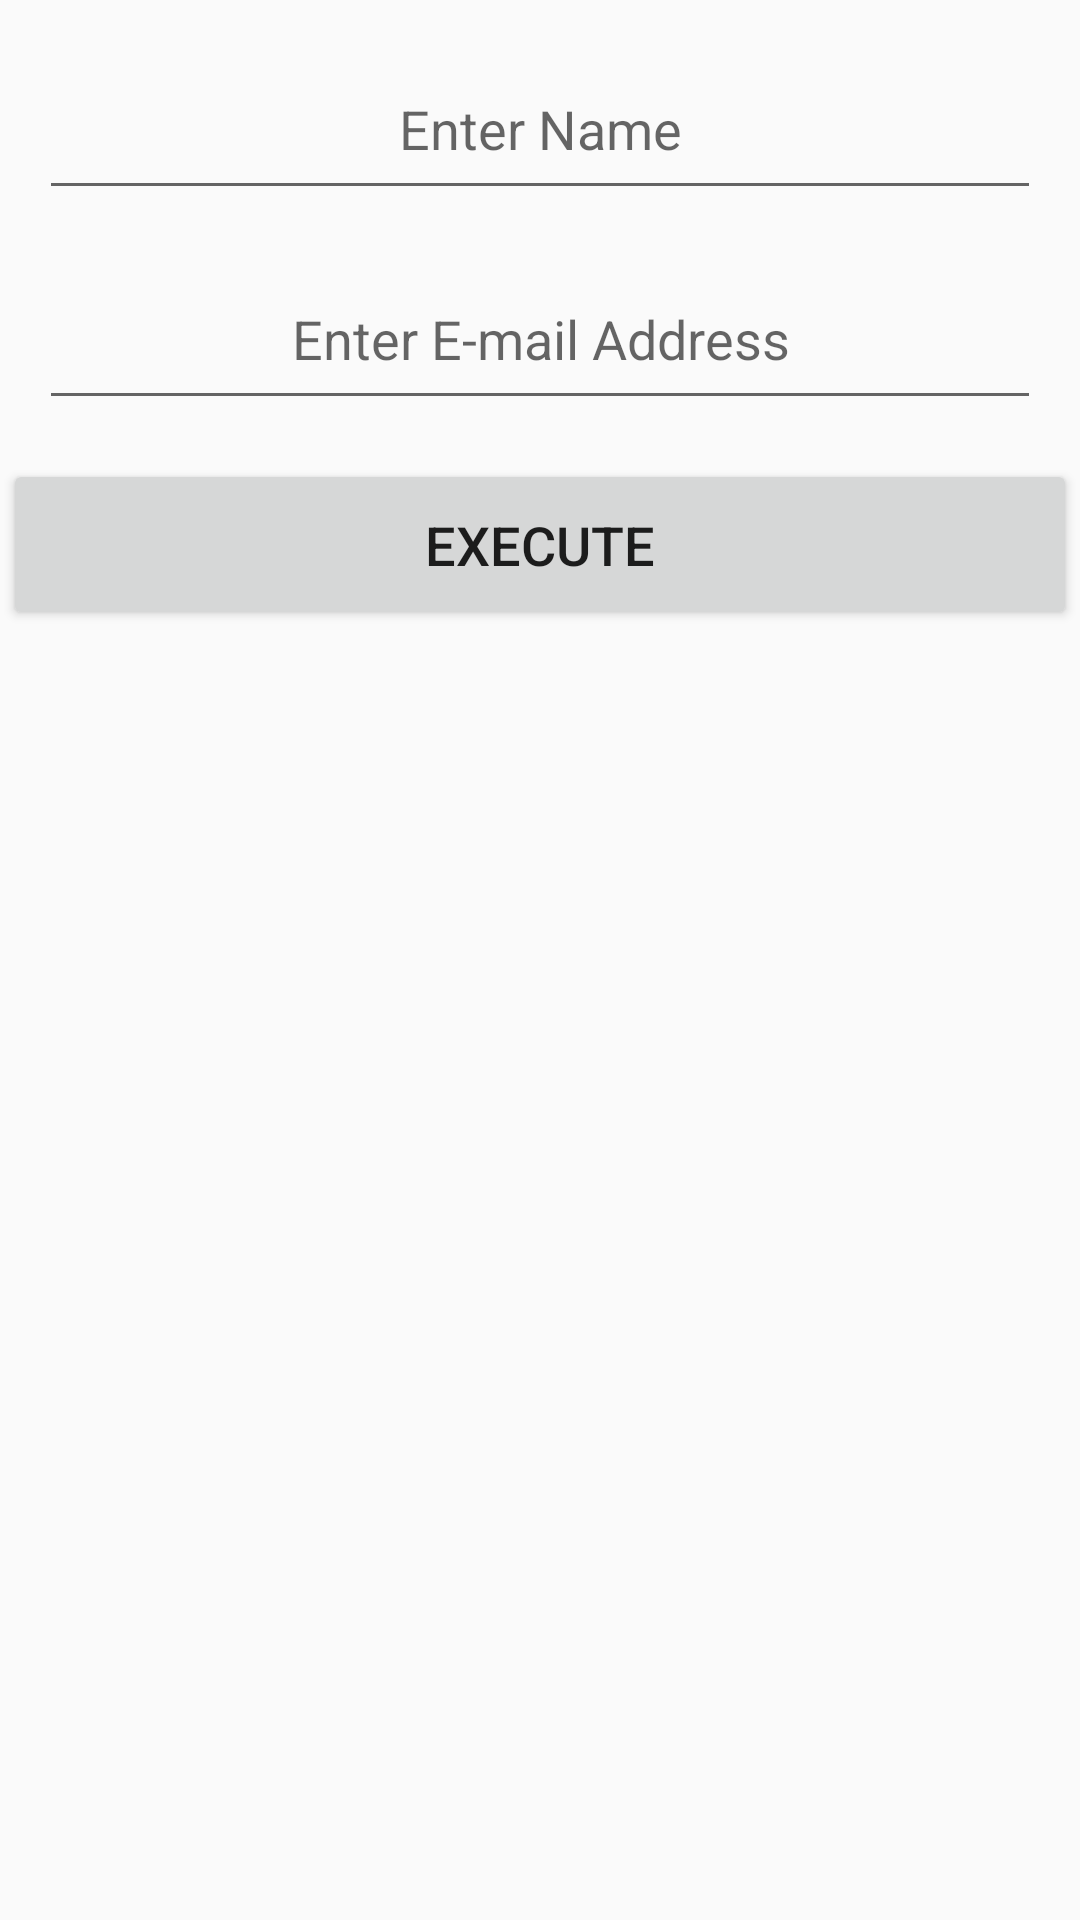

Write the Android layout XML for this screen, with the resource values it uses.
<!-- AndroidManifest.xml: application theme AppTheme -->
<!-- res/layout/activity_main.xml -->
<?xml version="1.0" encoding="utf-8"?>
<android.support.constraint.ConstraintLayout xmlns:android="http://schemas.android.com/apk/res/android"
    xmlns:app="http://schemas.android.com/apk/res-auto"
    xmlns:tools="http://schemas.android.com/tools"
    android:layout_width="match_parent"
    android:layout_height="match_parent"
    tools:context=".MainActivity">

    <EditText
        android:id="@+id/ma_name"
        android:layout_width="0dp"
        android:layout_height="57dp"
        android:layout_marginEnd="13dp"
        android:layout_marginStart="13dp"
        android:layout_marginTop="13dp"
        android:ems="10"
        android:hint="@string/maNameField"
        android:inputType="textPersonName"
        android:textAlignment="center"
        android:textSize="18sp"
        app:layout_constraintEnd_toEndOf="parent"
        app:layout_constraintStart_toStartOf="parent"
        app:layout_constraintTop_toTopOf="parent" />

    <EditText
        android:id="@+id/ma_email"
        android:layout_width="0dp"
        android:layout_height="57dp"
        android:layout_marginEnd="13dp"
        android:layout_marginStart="13dp"
        android:layout_marginTop="13dp"
        android:ems="10"
        android:hint="@string/maEmailField"
        android:inputType="textPersonName"
        android:textAlignment="center"
        android:textSize="18sp"
        app:layout_constraintEnd_toEndOf="parent"
        app:layout_constraintStart_toStartOf="parent"
        app:layout_constraintTop_toBottomOf="@+id/ma_name" />

    <Button
        android:id="@+id/ma_button_execute"
        android:layout_width="358dp"
        android:layout_height="57dp"
        android:layout_marginEnd="13dp"
        android:layout_marginStart="13dp"
        android:layout_marginTop="13dp"
        android:ems="10"
        android:text="@string/buttonExecute"
        android:textSize="18sp"
        app:layout_constraintEnd_toEndOf="parent"
        app:layout_constraintStart_toStartOf="parent"
        app:layout_constraintTop_toBottomOf="@+id/ma_email" />
</android.support.constraint.ConstraintLayout>
<!-- resources referenced by this layout -->
<resources>
  <string name="buttonExecute">Execute</string>
  <string name="maEmailField">Enter E-mail Address</string>
  <string name="maNameField">Enter Name</string>
  <style name="AppTheme" parent="Theme.AppCompat.Light.DarkActionBar">
          
          <item name="colorPrimary">@color/dodg</item>
          <item name="colorPrimaryDark">@color/colorPrimaryDark</item>
          <item name="colorAccent">@color/colorAccent</item>
      </style>
  <color name="dodg">#544F3D</color>
  <color name="colorPrimaryDark">#303F9F</color>
  <color name="colorAccent">#FF4081</color>
</resources>
